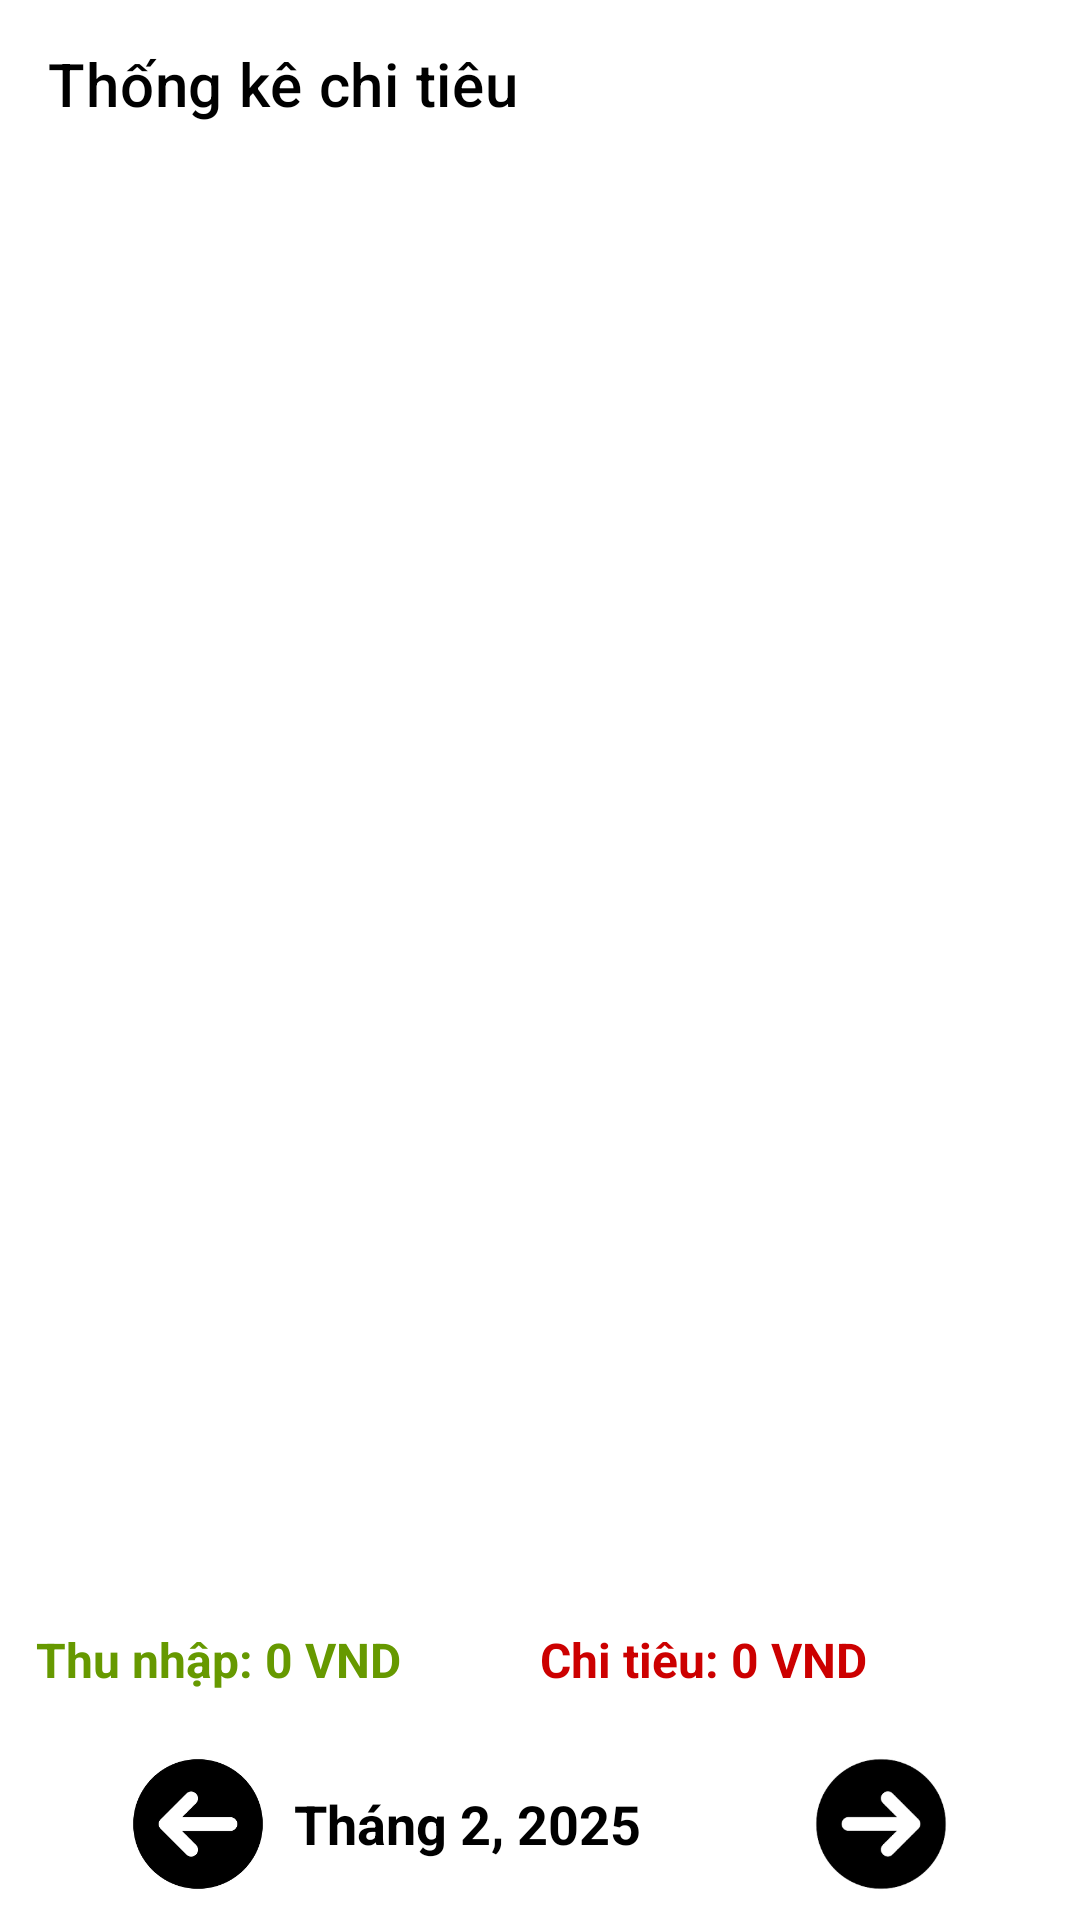

Layout XML and referenced resources for this Android screen:
<!-- AndroidManifest.xml: application theme Theme.Project -->
<!-- res/layout/activity_statistics.xml -->
<?xml version="1.0" encoding="utf-8"?>
<LinearLayout
    xmlns:android="http://schemas.android.com/apk/res/android"
    xmlns:app="http://schemas.android.com/apk/res-auto"
    xmlns:tools="http://schemas.android.com/tools"
    android:layout_width="match_parent"
    android:layout_height="match_parent"
    android:orientation="vertical"
    tools:context="com.example.project.ui_all.StatisticsActivity">

    
    <androidx.appcompat.widget.Toolbar
        android:id="@+id/toolbar"
        android:layout_width="match_parent"
        android:layout_height="?attr/actionBarSize"
        app:title="Thống kê chi tiêu"
        app:titleTextColor="@android:color/black"
        app:titleCentered="true"/>

    
    <com.google.android.material.tabs.TabLayout
        android:id="@+id/tabLayout"
        android:layout_width="match_parent"
        android:layout_height="wrap_content"
        app:tabIndicatorColor="@android:color/holo_orange_dark"
        app:tabSelectedTextColor="@android:color/holo_blue_light"
        app:tabTextColor="@android:color/darker_gray"/>

    
    <androidx.viewpager2.widget.ViewPager2
        android:id="@+id/viewPager"
        android:layout_width="match_parent"
        android:layout_height="0dp"
        android:layout_weight="1"/>

    
    <LinearLayout
        android:layout_width="match_parent"
        android:layout_height="wrap_content"
        android:orientation="horizontal"
        android:gravity="center"
        android:padding="12dp">

        
        <TextView
            android:id="@+id/tvTotalIncome"
            android:layout_width="0dp"
            android:layout_height="wrap_content"
            android:layout_weight="1"
            android:text="Thu nhập: 0 VND"
            android:textSize="16sp"
            android:textStyle="bold"
            android:textColor="@android:color/holo_green_dark"/>

        
        <TextView
            android:id="@+id/tvTotalExpense"
            android:layout_width="0dp"
            android:layout_height="wrap_content"
            android:layout_weight="1"
            android:text="Chi tiêu: 0 VND"
            android:textSize="16sp"
            android:textStyle="bold"
            android:textColor="@android:color/holo_red_dark"/>
    </LinearLayout>

    
    <LinearLayout
        android:layout_width="match_parent"
        android:layout_height="wrap_content"
        android:orientation="horizontal"
        android:gravity="center"
        android:padding="8dp">

        
        <ImageButton
            android:id="@+id/btnPrev"
            android:layout_width="48dp"
            android:layout_height="48dp"
            android:background="?attr/selectableItemBackgroundBorderless"
            android:scaleType="fitCenter"
            android:src="@drawable/ic_arrow_left"
            android:contentDescription="Trước"/>

        
        <TextView
            android:id="@+id/tvDate"
            android:layout_width="wrap_content"
            android:layout_height="wrap_content"
            android:text="Tháng 2, 2025"
            android:textSize="18sp"
            android:textStyle="bold"
            android:padding="8dp"
            android:textColor="@color/black"/>

        
        <ImageButton
            android:id="@+id/btnDatePicker"
            android:layout_width="48dp"
            android:layout_height="48dp"
            android:background="?attr/selectableItemBackgroundBorderless"
            android:scaleType="fitCenter"
            android:src="@drawable/ic_calendar"
            android:contentDescription="Chọn ngày"/>

        
        <ImageButton
            android:id="@+id/btnNext"
            android:layout_width="48dp"
            android:layout_height="48dp"
            android:background="?attr/selectableItemBackgroundBorderless"
            android:scaleType="fitCenter"
            android:src="@drawable/ic_arrow_right"
            android:contentDescription="Sau"/>
    </LinearLayout>
</LinearLayout>
<!-- resources referenced by this layout -->
<resources>
  <color name="black">#FF000000</color>
  <!-- drawable ic_arrow_left: png bitmap (drawable, 2387 bytes) -->
  <!-- drawable ic_arrow_right: png bitmap (drawable, 3579 bytes) -->
  <style name="Theme.Project" parent="Theme.MaterialComponents.Light" />
</resources>
